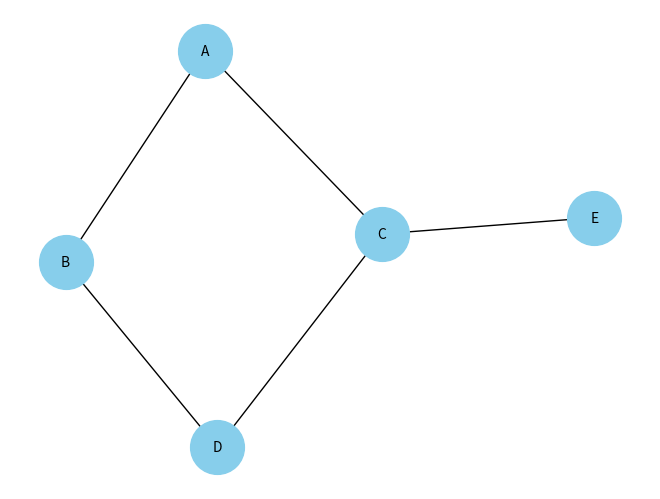

Source code (Python):
import networkx as nx
import matplotlib.pyplot as plt

#==============================================
#antes de rodar o codigo va no terminal e intale
#pip3 install networkx matplotlib gcol
#depois pode compilar
#===============================================

G = nx.Graph() # Criar o grafo

# so para teste deve ser substituido pela leitura
conflitos = [
    ("A", "B"),
    ("A", "C"),
    ("B", "D"),
    ("C", "D"),
    ("C", "E")
]

G.add_edges_from(conflitos)# esse adiciona todos os conflitos
#  G.add_edge(a, b) cria uma ligação por vez precisa de um for

# mostra o grafo sem esta colorido
nx.draw(
    G,
    with_labels=True,
    node_color="skyblue",  # mesma cor pra todos
    node_size=1500,
    font_size=10
)
plt.show()

#depois dele aqui deve vir as funçoes de colorir


#pode usar para mostra ele colorido, mas pesquisar melhor
# pos = gcol.coloring_layout(G, c)
# Desenhar
#nx.draw_networkx(G, pos=pos, node_color=cores, with_labels=True) acho que esta certo passo o grafo, suas posiçoes, suas cores e fala pra ele por os nomes
#plt.show()
